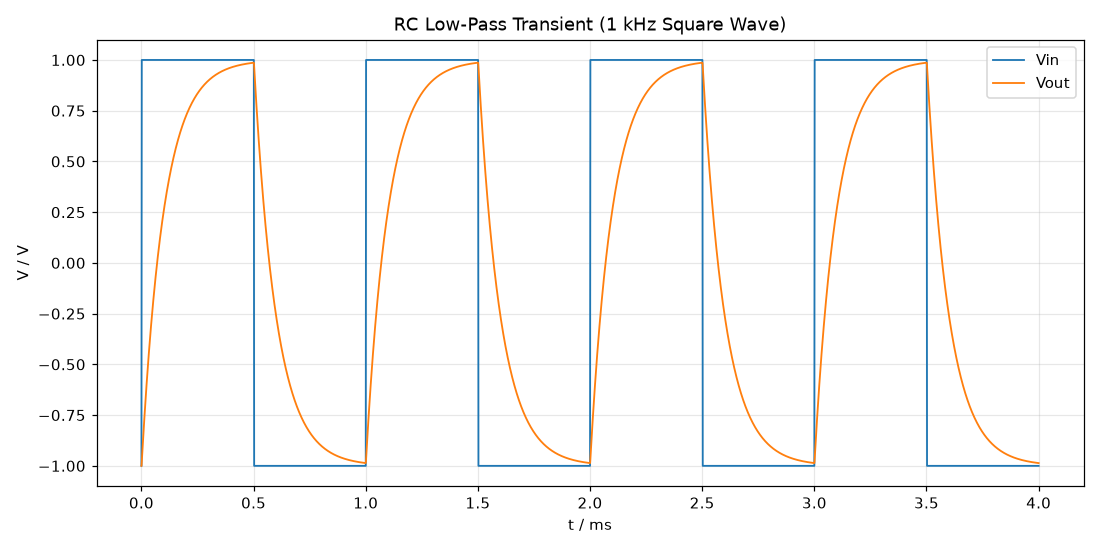

Source data for this figure (header and first rows):
time_s, vin, vout
0.000000000000000000e+00, -1.000000000000000000e+00, -1.000000000000000000e+00
1.000000000000000021e-08, -9.799999999999999822e-01, -9.999980001999800860e-01
2.000000000000000042e-08, -9.599999999999999645e-01, -9.999940007999000846e-01
4.000000000000000084e-08, -9.200000000000000400e-01, -9.999820031995003689e-01
8.000000000000000167e-08, -8.399999999999999689e-01, -9.999340199948616448e-01
1.600000000000000033e-07, -6.799999999999999378e-01, -9.997421495270524261e-01
3.200000000000000067e-07, -3.599999999999999867e-01, -9.989751756668968641e-01
6.400000000000000134e-07, 2.800000000000000266e-01, -9.959113572142865856e-01
9.999999999999999547e-07, 1.000000000000000000e+00, -9.900326579869243027e-01
1.063999999999999893e-06, 1.000000000000000000e+00, -9.887598516818482119e-01
1.191999999999999980e-06, 1.000000000000000000e+00, -9.862158672217500310e-01
1.447999999999999943e-06, 1.000000000000000000e+00, -9.811376547136727577e-01
1.959999999999999869e-06, 1.000000000000000000e+00, -9.710201307828016937e-01
2.959999999999999612e-06, 1.000000000000000000e+00, -9.514079901779979309e-01
3.959999999999999355e-06, 1.000000000000000000e+00, -9.319909952508539375e-01
4.959999999999999098e-06, 1.000000000000000000e+00, -9.127672042533330199e-01
5.959999999999998841e-06, 1.000000000000000000e+00, -8.937346947582751611e-01
6.959999999999998584e-06, 1.000000000000000000e+00, -8.748915634671483588e-01
7.959999999999998327e-06, 1.000000000000000000e+00, -8.562359260197142108e-01
8.959999999999998917e-06, 1.000000000000000000e+00, -8.377659168055876515e-01
9.959999999999999507e-06, 1.000000000000000000e+00, -8.194796887776716332e-01
1.096000000000000010e-05, 1.000000000000000000e+00, -8.013754132674461017e-01
1.196000000000000069e-05, 1.000000000000000000e+00, -7.834512798020981661e-01
1.296000000000000128e-05, 1.000000000000000000e+00, -7.657054959234701474e-01
1.396000000000000187e-05, 1.000000000000000000e+00, -7.481362870088087424e-01
1.496000000000000246e-05, 1.000000000000000000e+00, -7.307418960932980934e-01
1.596000000000000305e-05, 1.000000000000000000e+00, -7.135205836943598889e-01
1.696000000000000364e-05, 1.000000000000000000e+00, -6.964706276376997351e-01
1.796000000000000423e-05, 1.000000000000000000e+00, -6.795903228850859179e-01
1.896000000000000482e-05, 1.000000000000000000e+00, -6.628779813638413509e-01
1.996000000000000541e-05, 1.000000000000000000e+00, -6.463319317980320555e-01
2.096000000000000600e-05, 1.000000000000000000e+00, -6.299505195413349634e-01
2.196000000000000659e-05, 1.000000000000000000e+00, -6.137321064115702773e-01
2.296000000000000718e-05, 1.000000000000000000e+00, -5.976750705268779607e-01
2.396000000000000777e-05, 1.000000000000000000e+00, -5.817778061435261439e-01
2.496000000000000836e-05, 1.000000000000000000e+00, -5.660387234953319080e-01
2.596000000000000895e-05, 1.000000000000000000e+00, -5.504562486346818995e-01
2.696000000000000954e-05, 1.000000000000000000e+00, -5.350288232751327921e-01
2.796000000000001013e-05, 1.000000000000000000e+00, -5.197549046355791624e-01
2.896000000000001072e-05, 1.000000000000000000e+00, -5.046329652859713466e-01
2.996000000000001131e-05, 1.000000000000000000e+00, -4.896614929945686256e-01
3.096000000000000851e-05, 1.000000000000000000e+00, -4.748389905767122499e-01
3.196000000000000571e-05, 1.000000000000000000e+00, -4.601639757451033153e-01
3.296000000000000291e-05, 1.000000000000000000e+00, -4.456349809615700597e-01
3.396000000000000011e-05, 1.000000000000000000e+00, -4.312505532903107008e-01
3.495999999999999732e-05, 1.000000000000000000e+00, -4.170092542525960511e-01
3.595999999999999452e-05, 1.000000000000000000e+00, -4.029096596829184751e-01
3.695999999999999172e-05, 1.000000000000000000e+00, -3.889503595865710928e-01
3.795999999999998892e-05, 1.000000000000000000e+00, -3.751299579986450139e-01
3.895999999999998612e-05, 1.000000000000000000e+00, -3.614470728444296732e-01
3.995999999999998333e-05, 1.000000000000000000e+00, -3.479003358012015545e-01
4.095999999999998053e-05, 1.000000000000000000e+00, -3.344883921613887034e-01
4.195999999999997773e-05, 1.000000000000000000e+00, -3.212099006970963733e-01
4.295999999999997493e-05, 1.000000000000000000e+00, -3.080635335259810925e-01
4.395999999999997213e-05, 1.000000000000000000e+00, -2.950479759784588318e-01
4.495999999999996934e-05, 1.000000000000000000e+00, -2.821619264662353910e-01
4.595999999999996654e-05, 1.000000000000000000e+00, -2.694040963521435184e-01
4.695999999999996374e-05, 1.000000000000000000e+00, -2.567732098212763825e-01
4.795999999999996094e-05, 1.000000000000000000e+00, -2.442680037534029625e-01
4.895999999999995814e-05, 1.000000000000000000e+00, -2.318872275966526453e-01
... 4,001 more rows
